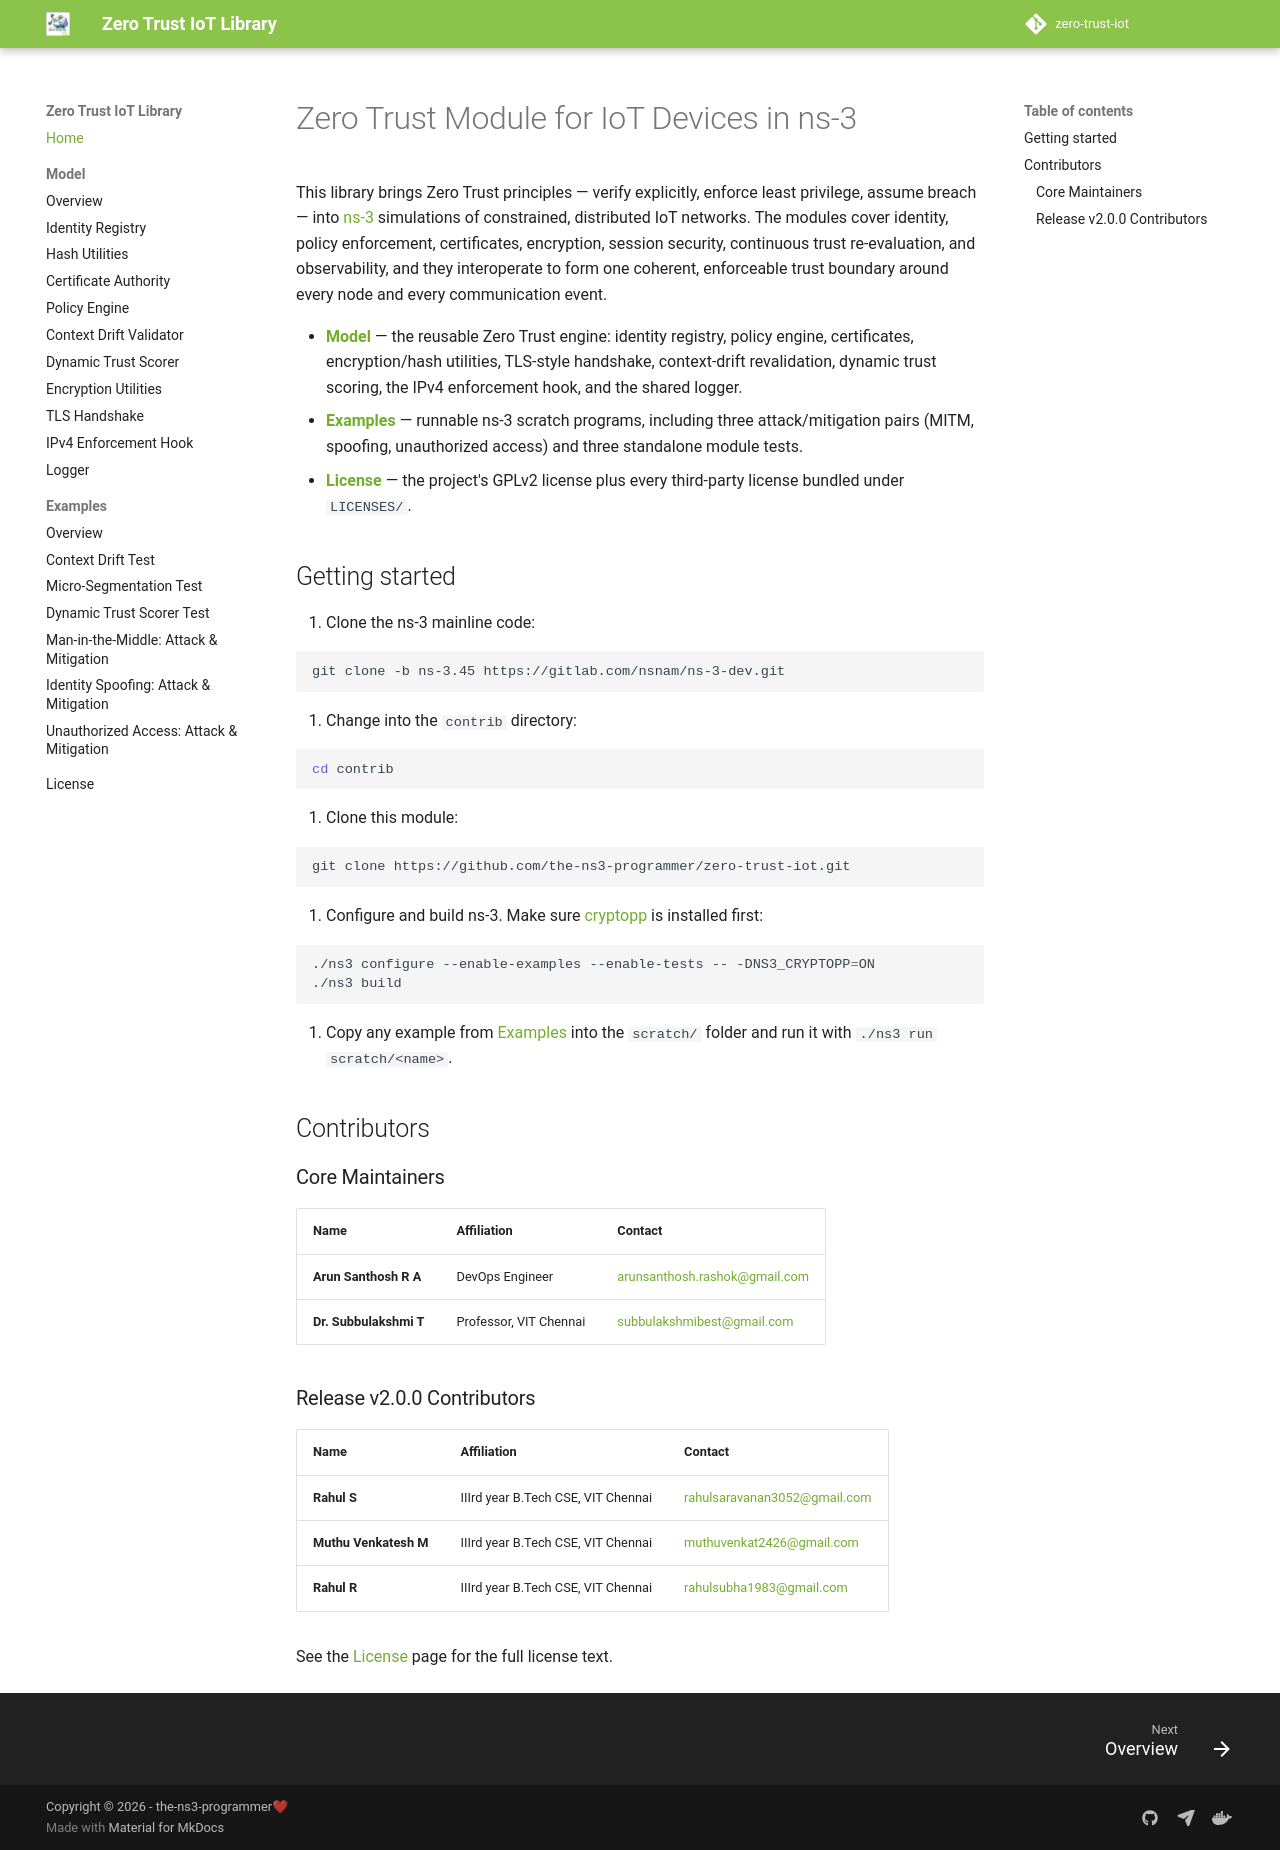

repository: the-ns3-programmer/zero-trust-iot-library · page: index.html · generator: mkdocs

# Zero Trust Module for IoT Devices in ns-3

This library brings Zero Trust principles — verify explicitly, enforce least
privilege, assume breach — into [ns-3](https://www.nsnam.org/) simulations of
constrained, distributed IoT networks. The modules cover identity, policy
enforcement, certificates, encryption, session security, continuous trust
re-evaluation, and observability, and they interoperate to form one coherent,
enforceable trust boundary around every node and every communication event.

- **[Model](model/index.md)** — the reusable Zero Trust engine: identity
  registry, policy engine, certificates, encryption/hash utilities, TLS-style
  handshake, context-drift revalidation, dynamic trust scoring, the IPv4
  enforcement hook, and the shared logger.
- **[Examples](examples/index.md)** — runnable ns-3 scratch programs, including
  three attack/mitigation pairs (MITM, spoofing, unauthorized access) and three
  standalone module tests.
- **[License](license.md)** — the project's GPLv2 license plus every
  third-party license bundled under `LICENSES/`.

## Getting started

1. Clone the ns-3 mainline code:

   ```bash
   git clone -b ns-3.45 https://gitlab.com/nsnam/ns-3-dev.git
   ```

2. Change into the `contrib` directory:

   ```bash
   cd contrib
   ```

3. Clone this module:

   ```bash
   git clone https://github.com/the-ns3-programmer/zero-trust-iot.git
   ```

4. Configure and build ns-3. Make sure [cryptopp](https://github.com/weidai11/cryptopp)
   is installed first:

   ```bash
   ./ns3 configure --enable-examples --enable-tests -- -DNS3_CRYPTOPP=ON
   ./ns3 build
   ```

5. Copy any example from [Examples](examples/index.md) into the `scratch/`
   folder and run it with `./ns3 run scratch/<name>`.

## Contributors

### Core Maintainers

| Name | Affiliation | Contact |
| :--- | :--- | :--- |
| **Arun Santhosh R A** | DevOps Engineer | [arunsanthosh.rashok@gmail.com](mailto:arunsanthosh.rashok@gmail.com) |
| **Dr. Subbulakshmi T** | Professor, VIT Chennai | [subbulakshmibest@gmail.com](mailto:subbulakshmibest@gmail.com) |

### Release v2.0.0 Contributors

| Name | Affiliation | Contact |
| :--- | :--- | :--- |
| **Rahul S** | IIIrd year B.Tech CSE, VIT Chennai | [rahulsaravanan3052@gmail.com](mailto:rahulsaravanan3052@gmail.com) |
| **Muthu Venkatesh M** | IIIrd year B.Tech CSE, VIT Chennai | [muthuvenkat2426@gmail.com](mailto:muthuvenkat2426@gmail.com) |
| **Rahul R** | IIIrd year B.Tech CSE, VIT Chennai | [rahulsubha1983@gmail.com](mailto:rahulsubha1983@gmail.com) |

See the [License](license.md) page for the full license text.
